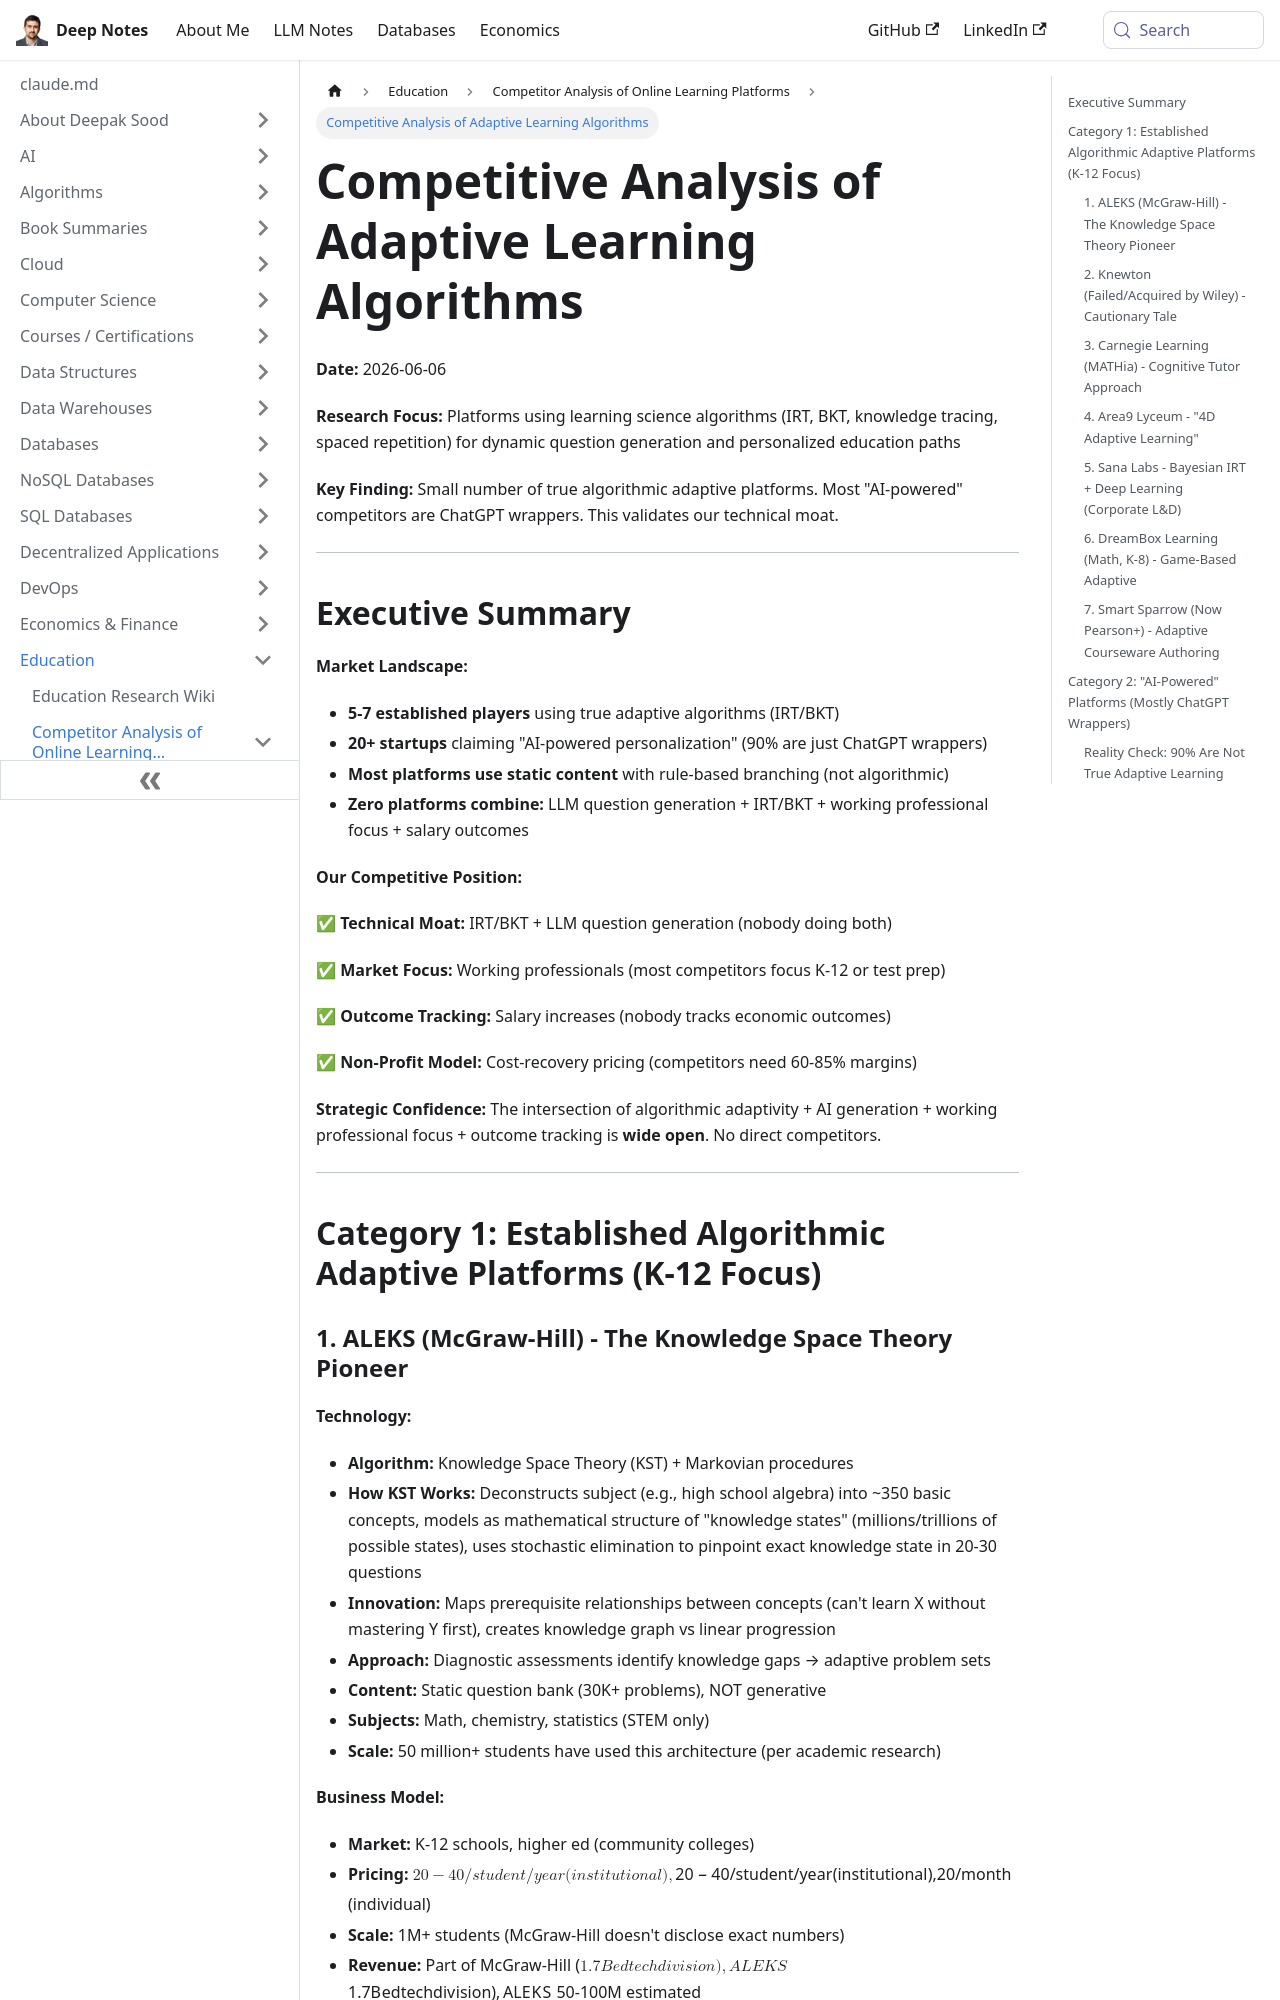

repository: deepaksood619/deepaksood619.github.io · page: education/competitors/adaptive-learning-algorithms-competitors/index.html · generator: docusaurus

---
slug: /education/competitors/adaptive-learning-algorithms-competitors
title: Competitive Analysis of Adaptive Learning Algorithms
description: Explore the landscape of adaptive learning platforms and discover the key players leveraging true algorithms for personalized education.
created: 2026-06-06
updated: 2026-06-08
---
**Date:** 2026-06-06

**Research Focus:** Platforms using learning science algorithms (IRT, BKT, knowledge tracing, spaced repetition) for dynamic question generation and personalized education paths

**Key Finding:** Small number of true algorithmic adaptive platforms. Most "AI-powered" competitors are ChatGPT wrappers. This validates our technical moat.

---

## Executive Summary

**Market Landscape:**

- **5-7 established players** using true adaptive algorithms (IRT/BKT)
- **20+ startups** claiming "AI-powered personalization" (90% are just ChatGPT wrappers)
- **Most platforms use static content** with rule-based branching (not algorithmic)
- **Zero platforms combine:** LLM question generation + IRT/BKT + working professional focus + salary outcomes

**Our Competitive Position:**

✅ **Technical Moat:** IRT/BKT + LLM question generation (nobody doing both)

✅ **Market Focus:** Working professionals (most competitors focus K-12 or test prep)

✅ **Outcome Tracking:** Salary increases (nobody tracks economic outcomes)

✅ **Non-Profit Model:** Cost-recovery pricing (competitors need 60-85% margins)

**Strategic Confidence:** The intersection of algorithmic adaptivity + AI generation + working professional focus + outcome tracking is **wide open**. No direct competitors.

---

## Category 1: Established Algorithmic Adaptive Platforms (K-12 Focus)
